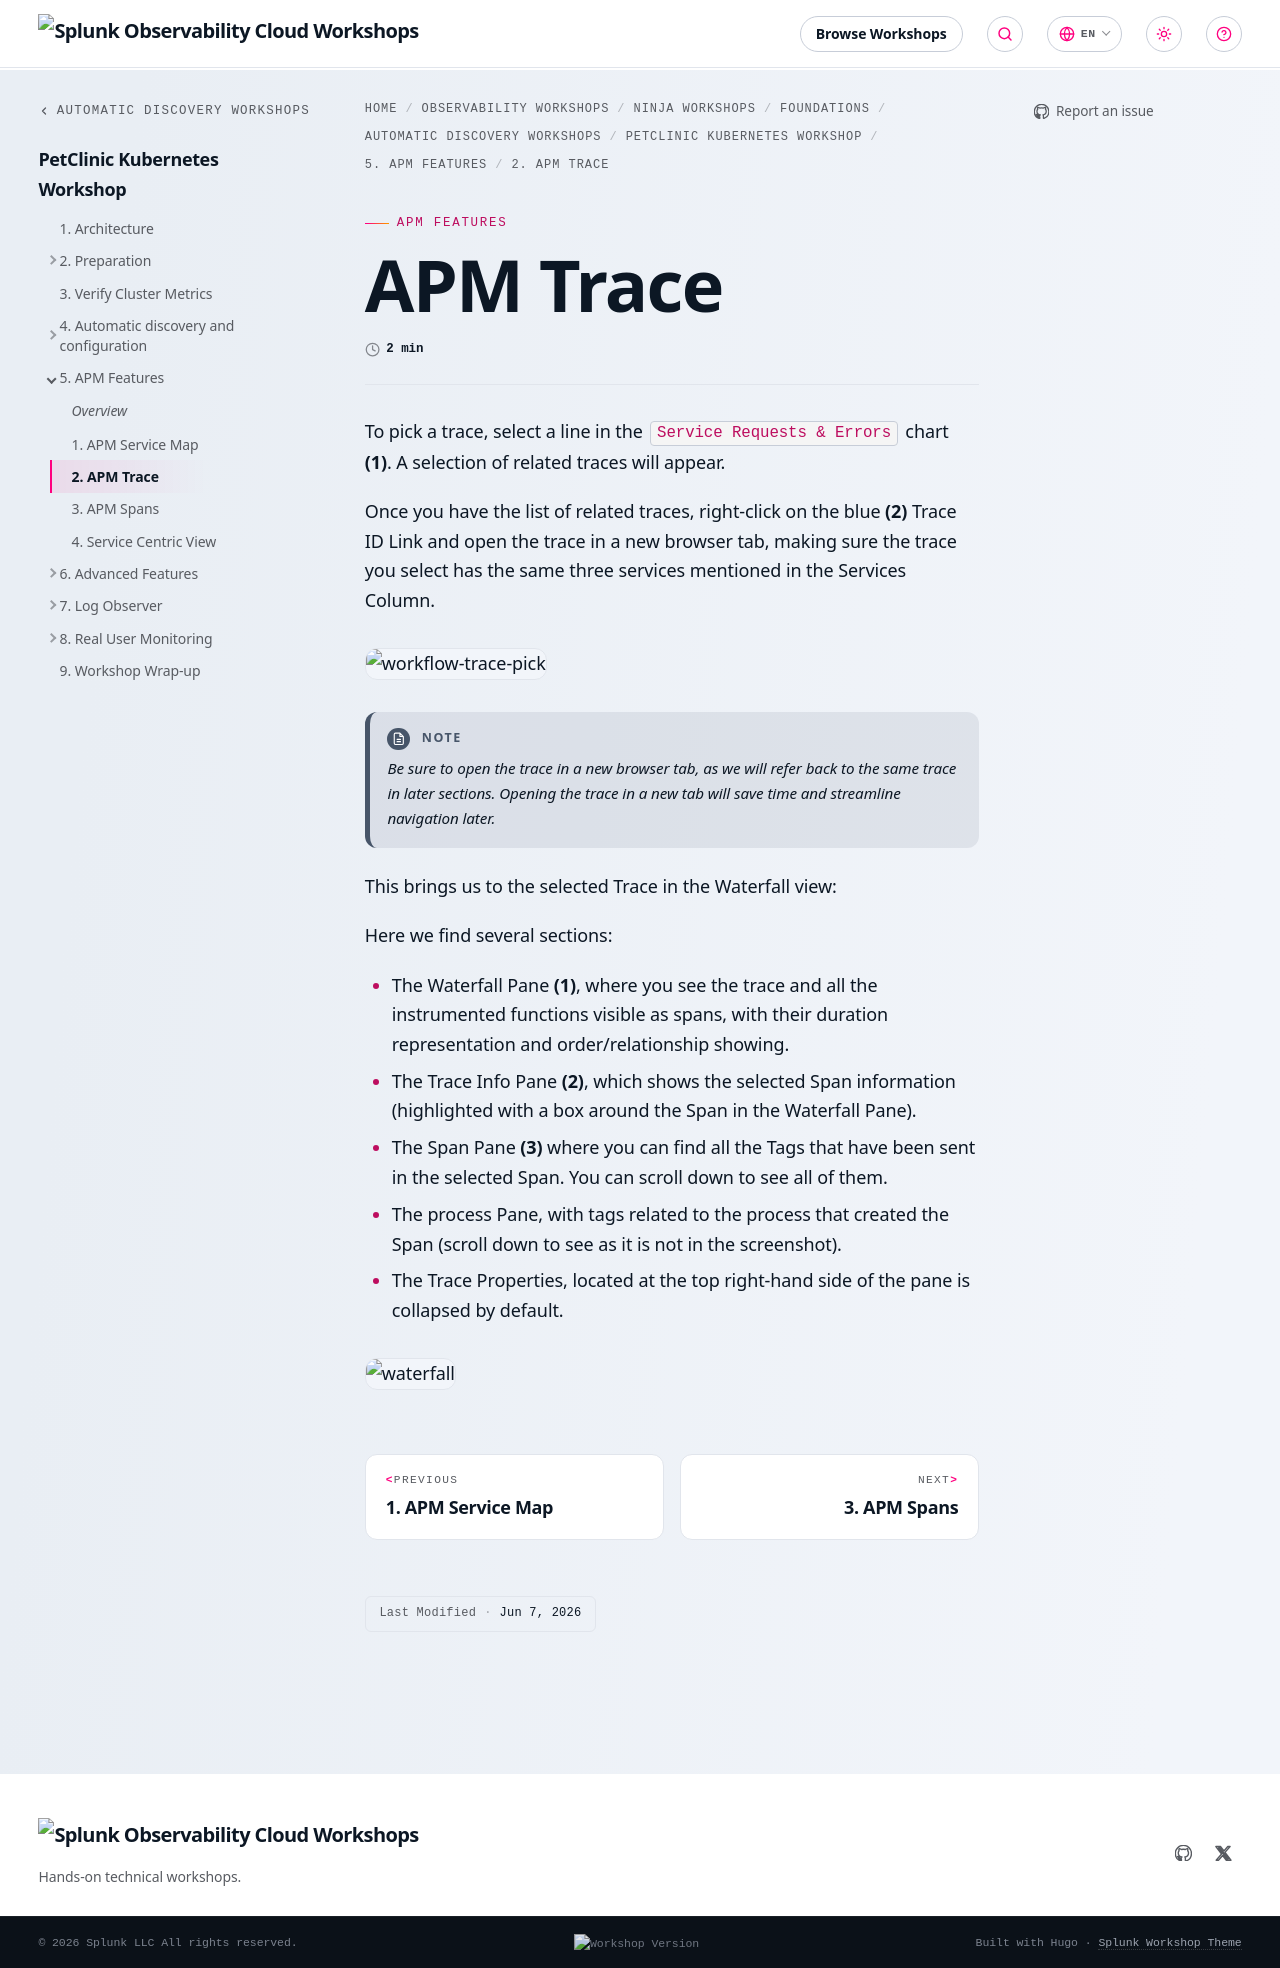

repository: splunk/observability-workshop · page: en/ninja-workshops/foundations/1-automatic-discovery/2-petclinic-kubernetes/5-traces/2-trace/index.html · generator: mkdocs

---
title: APM Trace
linkTitle: 2. APM Trace
weight: 2
---

To pick a trace, select a line in the `Service Requests & Errors` chart **(1)**. A selection of related traces will appear.

Once you have the list of related traces, right-click on the blue **(2)** Trace ID Link and open the trace in a new browser tab, making sure the trace you select has the same three services mentioned in the Services Column.

![workflow-trace-pick](../../images/selecting-a-trace.png)

> [!NOTE]
> _Be sure to open the trace in a new browser tab, as we will refer back to the same trace in later sections. Opening the trace in a new tab will save time and streamline navigation later._

This brings us to the selected Trace in the Waterfall view:

Here we find several sections:  

* The Waterfall Pane **(1)**, where you see the trace and all the instrumented functions visible as spans, with their duration representation and order/relationship showing.
* The Trace Info Pane  **(2)**, which shows the selected Span information (highlighted with a box around the Span in the Waterfall Pane).
* The Span Pane **(3)** where you can find all the Tags that have been sent in the selected Span. You can scroll down to see all of them.
* The process Pane, with tags related to the process that created the Span (scroll down to see as it is not in the screenshot).
* The Trace Properties, located at the top right-hand side of the pane is collapsed by default.

![waterfall](../../images/waterfall-view.png)
